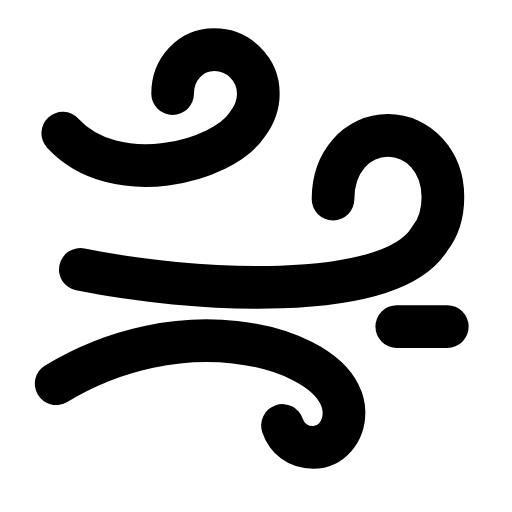
t = 0.00 s
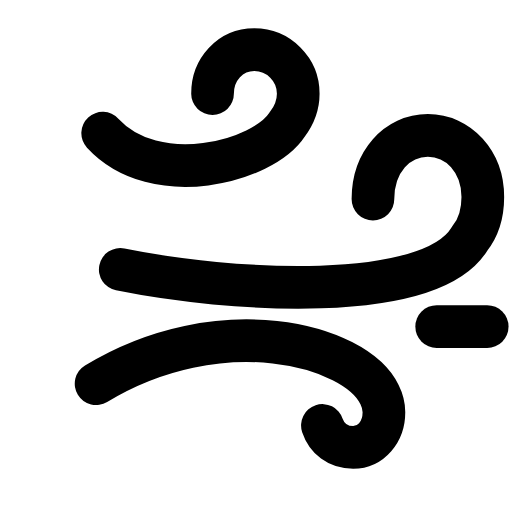
t = 0.26 s
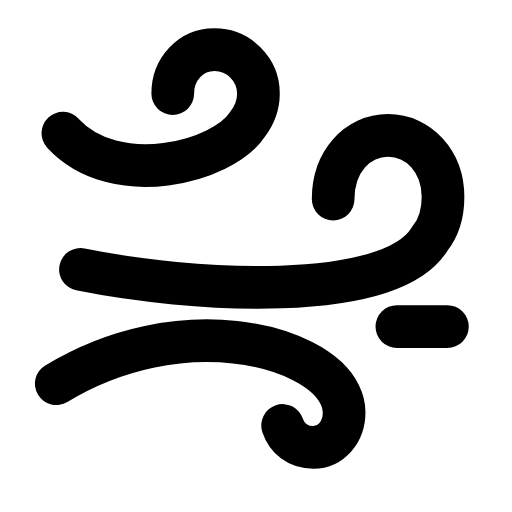
t = 0.53 s
t = 0.78 s: frame unchanged from t = 0.00 s, image omitted
t = 1.06 s: frame unchanged from t = 0.00 s, image omitted
t = 1.33 s: frame unchanged from t = 0.00 s, image omitted

The animated SVG that drew these frames (rendered in a browser with its animation timeline set to each time). Animation: 1 SMIL element (animateTransform=1); one cycle of 1.60 s, repeats indefinitely.

<svg xmlns="http://www.w3.org/2000/svg" width="24" height="24" viewBox="0 0 24 24" fill="none"><g transform="translate(-0.354 -0.349) scale(1.03)"><g><animateTransform attributeName="transform" type="translate" values="0 0;0 0;2.2 0;0 0;0 0;0 0;0 0;2.2 0;0 0;0 0;0 0" keyTimes="0;0.135;0.2475;0.36;0.45;0.6;0.66;0.735;0.81;0.9;1" dur="1.6s" repeatCount="indefinite" calcMode="spline" keySplines="0.16 1 0.3 1;0.16 1 0.3 1;0.16 1 0.3 1;0.16 1 0.3 1;0.16 1 0.3 1;0.16 1 0.3 1;0.16 1 0.3 1;0.16 1 0.3 1;0.16 1 0.3 1;0.16 1 0.3 1"/><path stroke="currentColor" stroke-width="1.942" stroke-linecap="round" stroke-linejoin="round" fill="none" d="M3.2 6.4C5.6 9 10.5 7.7 11.6 6C11.9 5.6 12.1 5.1 12.1 4.6C12.1 3.5 11.2 2.6 10.1 2.6S8.2 3.5 8.2 4.6"></path><path stroke="currentColor" stroke-width="1.942" stroke-linecap="round" stroke-linejoin="round" fill="none" d="M15.5 9.4C15.5 7.7 16.6 6.5 18 6.5C19.4 6.5 20.5 7.7 20.5 9.3C20.5 10 20.3 10.7 19.9 11.2C18.1 14.2 8.9 13.6 4 12.6"></path><path stroke="currentColor" stroke-width="1.942" stroke-linecap="round" stroke-linejoin="round" fill="none" d="M13.2 19.7C13.4 20.3 13.9 20.7 14.6 20.7C15.4 20.7 16 20 16 19.1C16 18.8 15.9 18.5 15.8 18.3C14.7 16 8.5 14.4 2.9 17.8"></path><line stroke="currentColor" stroke-width="1.942" stroke-linecap="round" stroke-linejoin="round" fill="none" x1="18.4" y1="15.2" x2="20.7" y2="15.2"></line></g></g></svg>
